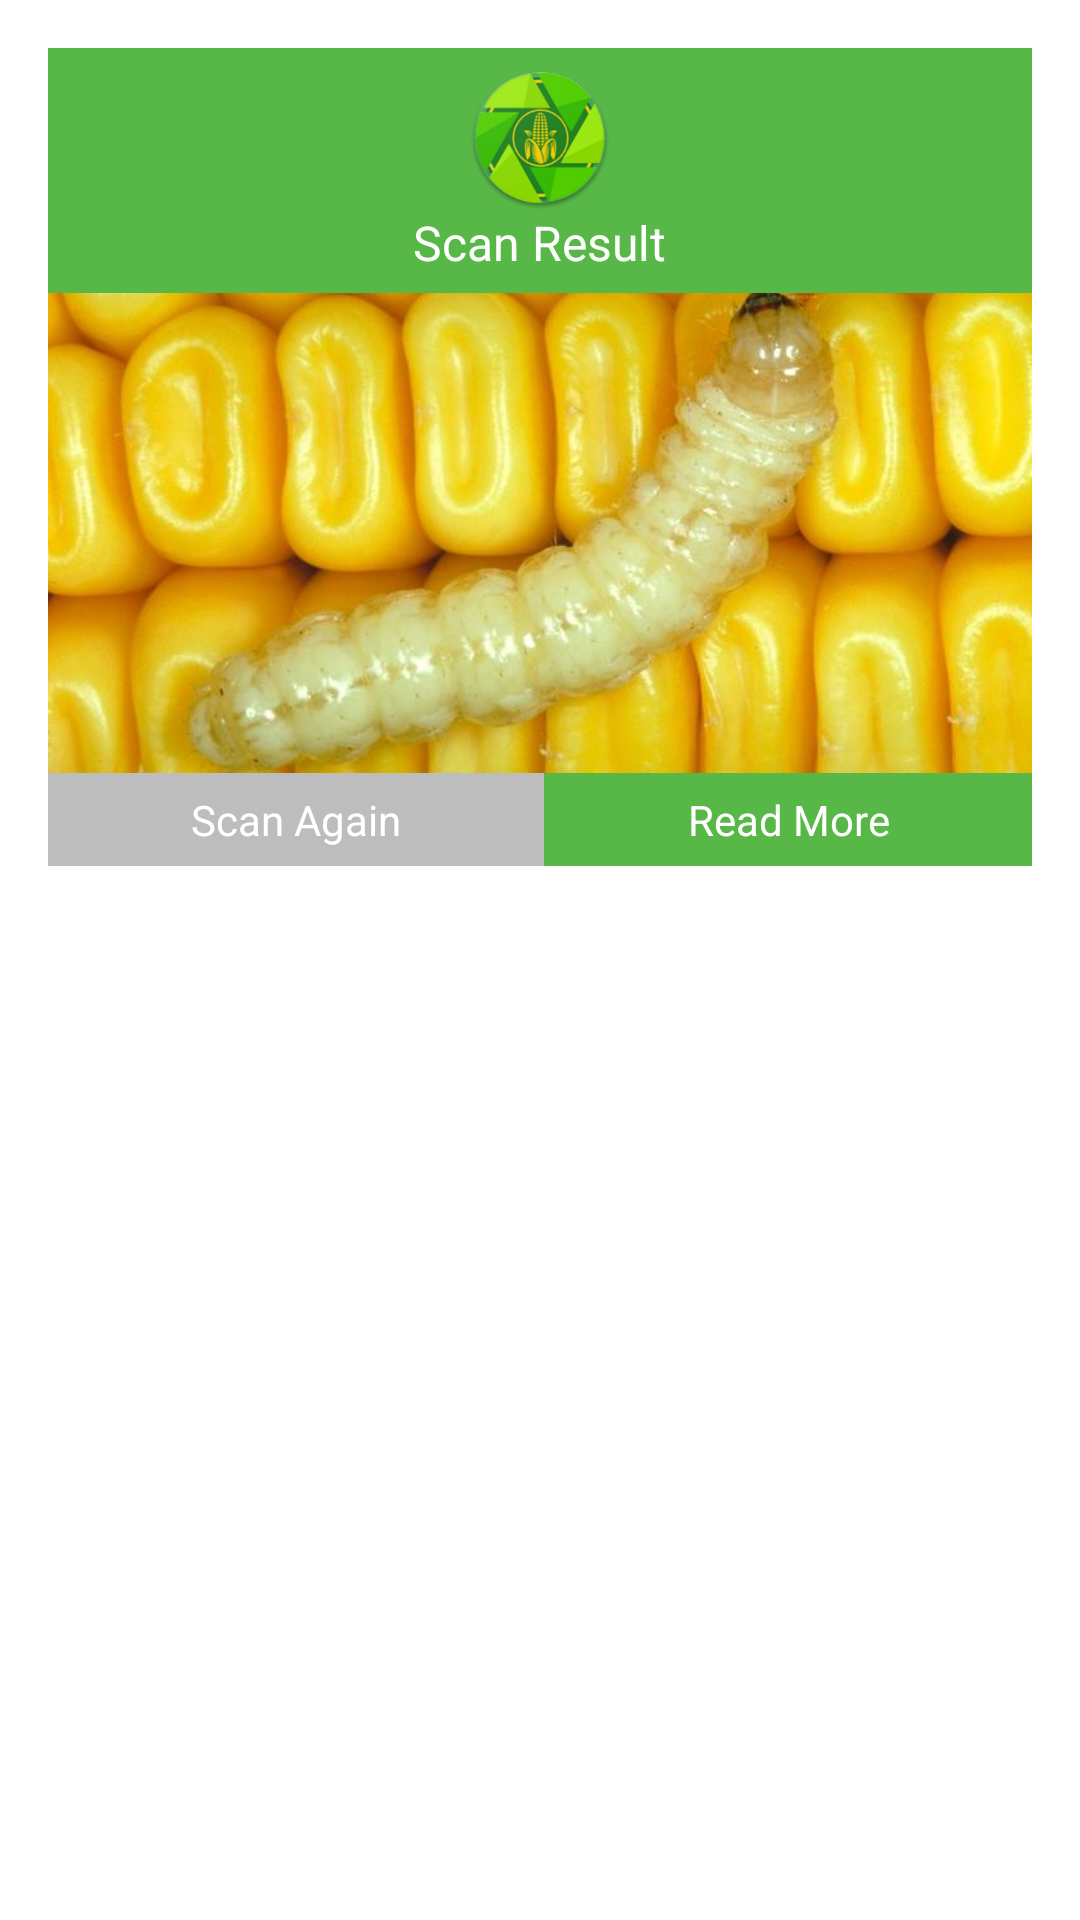

Reconstruct the res/layout file that produces this screen, plus the resources it refers to.
<!-- AndroidManifest.xml: activity theme Theme.AppCompat.Dialog -->
<!-- res/layout/activity_result.xml -->
<?xml version="1.0" encoding="utf-8"?>
<layout xmlns:android="http://schemas.android.com/apk/res/android"
    xmlns:app="http://schemas.android.com/apk/res-auto">


    <LinearLayout
        android:layout_width="match_parent"
        android:layout_height="wrap_content"
        android:background="@color/white"
        android:minWidth="300dp"
        android:orientation="vertical">

        <LinearLayout
            android:layout_width="match_parent"
            android:layout_height="wrap_content"
            android:background="@color/colorPrimary"
            android:orientation="vertical"
            android:padding="6dp">

            <ImageView
                android:layout_width="match_parent"
                android:layout_height="wrap_content"
                android:src="@mipmap/ic_launcher" />


            <TextView
                android:id="@+id/resultName"
                android:layout_width="wrap_content"
                android:layout_height="wrap_content"
                android:layout_gravity="center"
                android:text="Scan Result"
                android:textAppearance="@style/TextAppearance.AppCompat.Subhead" />
        </LinearLayout>

        <ImageView
            android:id="@+id/imageView"
            android:layout_width="match_parent"
            android:layout_height="160dp"
            android:scaleType="centerCrop"
            android:src="@drawable/corn_borer" />

        <TextView
            android:layout_width="match_parent"
            android:layout_height="match_parent"
            android:gravity="start"
            android:padding="8dp"
            android:textAppearance="@style/Base.TextAppearance.AppCompat.Subhead"
            android:textColor="@color/gray"
            android:visibility="gone" />

        <LinearLayout
            android:layout_width="match_parent"
            android:layout_height="wrap_content"
            android:orientation="horizontal">

            <TextView
                android:id="@+id/scanAgain"
                android:layout_width="wrap_content"
                android:layout_height="wrap_content"
                android:layout_weight="50"
                android:background="@drawable/rounded_button_gray"
                android:padding="6dp"
                android:text="Scan Again"
                android:gravity="center"
                android:textColor="@color/white" />

            <TextView
                android:id="@+id/readMore"
                android:layout_width="wrap_content"
                android:layout_height="wrap_content"
                android:layout_gravity="end"
                android:layout_weight="50"
                android:gravity="center"
                android:background="@drawable/rounded_button_solid"
                android:padding="6dp"
                android:text="Read More"
                android:textColor="@color/white" />


        </LinearLayout>
    </LinearLayout>
</layout>
<!-- resources referenced by this layout -->
<resources>
  <color name="colorPrimary">#58B847</color>
  <color name="gray">#757575</color>
  <color name="white">#FFFFFF</color>
  <!-- drawable corn_borer: jpg bitmap (drawable, 47017 bytes) -->
  <!-- drawable rounded_button_gray (drawable) -->
  <?xml version="1.0" encoding="utf-8"?>
  <selector xmlns:android="http://schemas.android.com/apk/res/android">
      
      <item android:state_focused="true" android:state_pressed="false">
  
          <shape
              xmlns:android="http://schemas.android.com/apk/res/android">
  
  
              <solid android:color="@color/gray" />
  
          </shape>
      </item>
      
      <item android:state_focused="true" android:state_pressed="true">
  
          <shape xmlns:android="http://schemas.android.com/apk/res/android">
  
  
              <solid android:color="@color/gray" />
  
          </shape>
      </item>
  
  
      
      <item android:state_focused="false" android:state_pressed="true">
  
          <shape xmlns:android="http://schemas.android.com/apk/res/android">
  
  
              <solid android:color="@color/gray" />
  
          </shape>
      </item>
      
  
      <item>
  
          <shape xmlns:android="http://schemas.android.com/apk/res/android">
  
              <solid android:color="@color/lightGray" />
  
          </shape>
      </item>
  
  </selector>
  <!-- drawable rounded_button_solid (drawable) -->
  <?xml version="1.0" encoding="utf-8"?>
  <selector xmlns:android="http://schemas.android.com/apk/res/android">
      
      <item android:state_focused="true" android:state_pressed="false">
  
          <shape xmlns:android="http://schemas.android.com/apk/res/android">
  
              <solid android:color="@color/colorPrimaryDark" />
  
          </shape>
      </item>
      
      <item android:state_focused="true" android:state_pressed="true">
  
          <shape xmlns:android="http://schemas.android.com/apk/res/android">
  
              <solid android:color="@color/colorPrimaryDark" />
  
          </shape>
      </item>
  
  
      
      <item android:state_focused="false" android:state_pressed="true">
  
          <shape xmlns:android="http://schemas.android.com/apk/res/android">
  
              <solid android:color="@color/colorPrimaryDark" />
  
          </shape>
      </item>
      
  
      <item>
  
          <shape xmlns:android="http://schemas.android.com/apk/res/android">
  
              <solid android:color="@color/colorPrimary" />
  
          </shape>
      </item>
  </selector>
  <!-- mipmap ic_launcher: png bitmap (mipmap-hdpi, 8592 bytes) -->
  <color name="lightGray">#bdbdbd</color>
  <color name="colorPrimaryDark">#5fa514</color>
</resources>
